Labelled photos from "Components", an image-classification folder in VCU-CS-Capstone/cs-25-338-identifying-and-locating-electronic-components. The possible labels are: 3-8 breaker with attributes, 50 FPUP, auto transformer, arrow, circuit breaker with attributes, circuit switcher, connection point, current transducer, current transducer assembly, capacitor, double dead end, dippole, FRGNP, fuse current limiting single pole, fused combination gang operated, generator with sine wave, generator with text, ground switch, gang operated bypass switch, jumper, line dead end, elbow terminator load breaker, elbow terminator non-load breaker, motor operated circuit switch, potential transformer, regulator, solid blade disconnect, sectionalizer, single pole disconnect, station service, switch fuse combination, three pole gang operated, wave trap, wave trap with no potential, wave trap with potential, transformer.

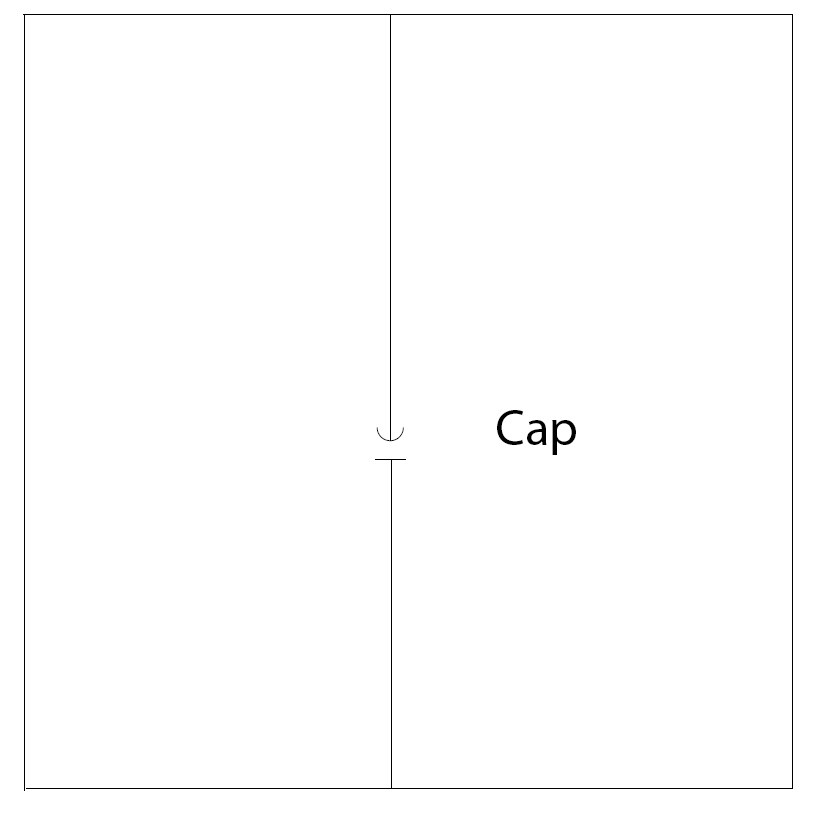
Label: capacitor

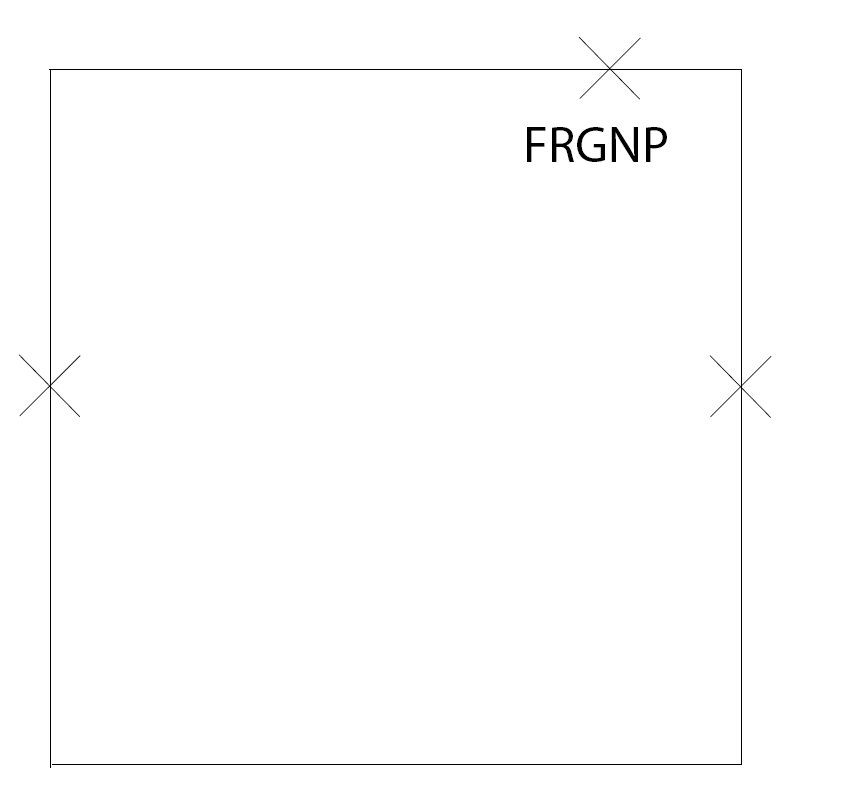
Label: FRGNP

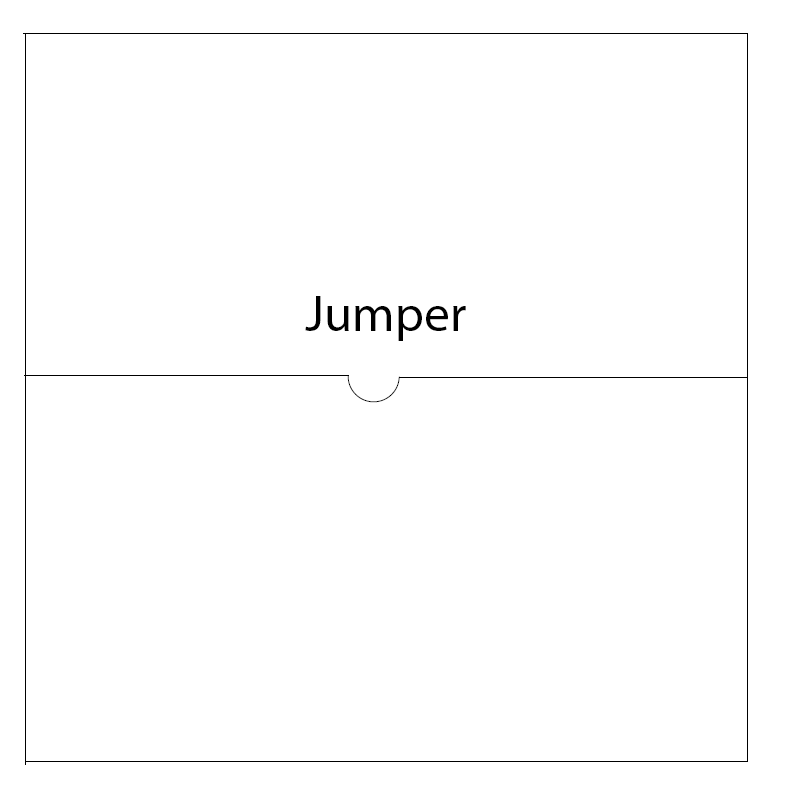
Label: jumper

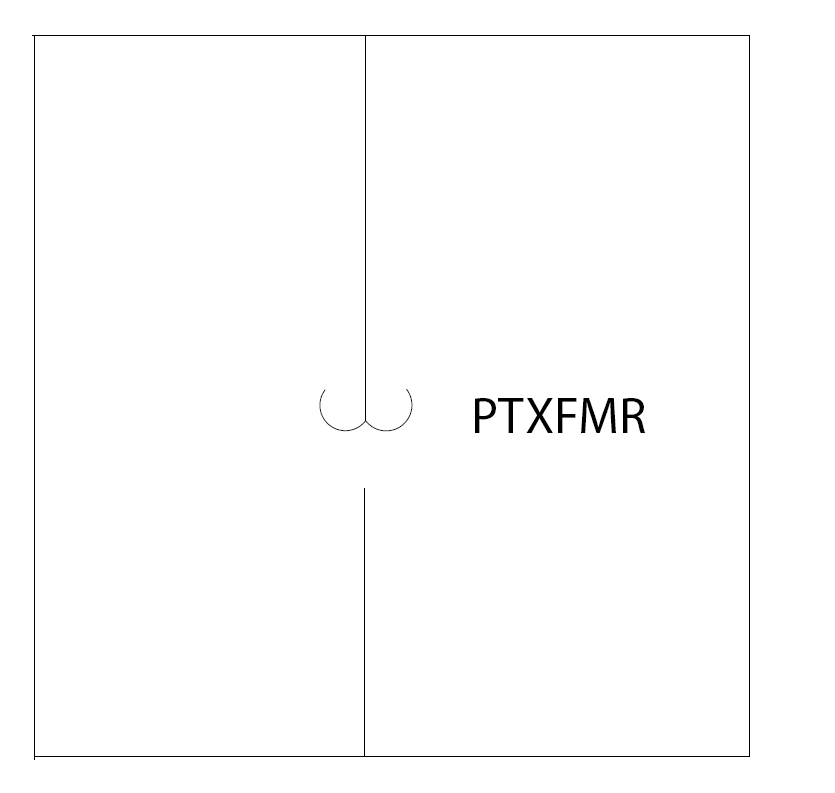
Label: potential transformer

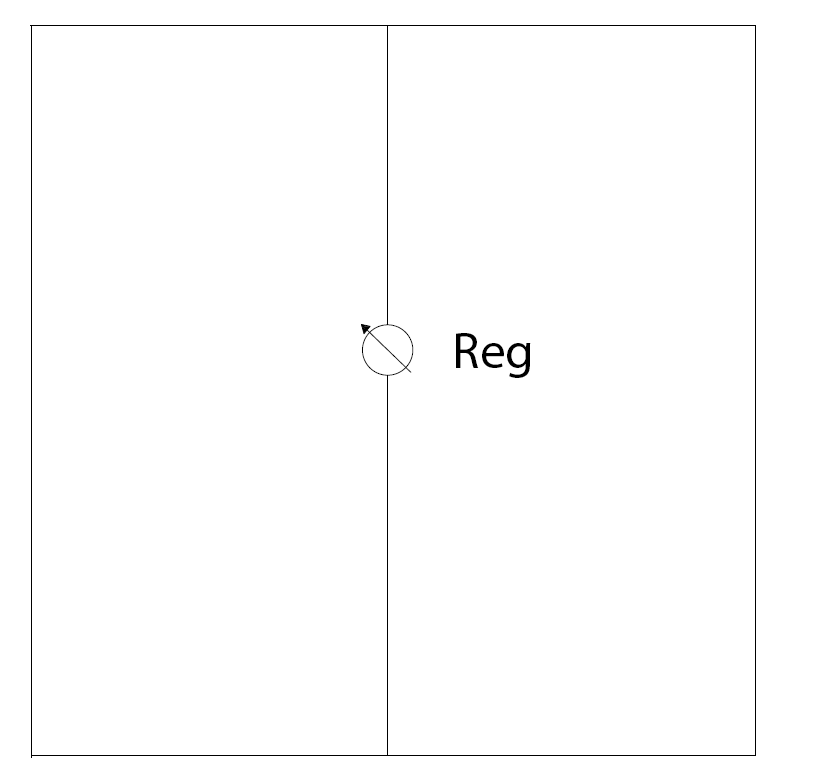
Label: regulator

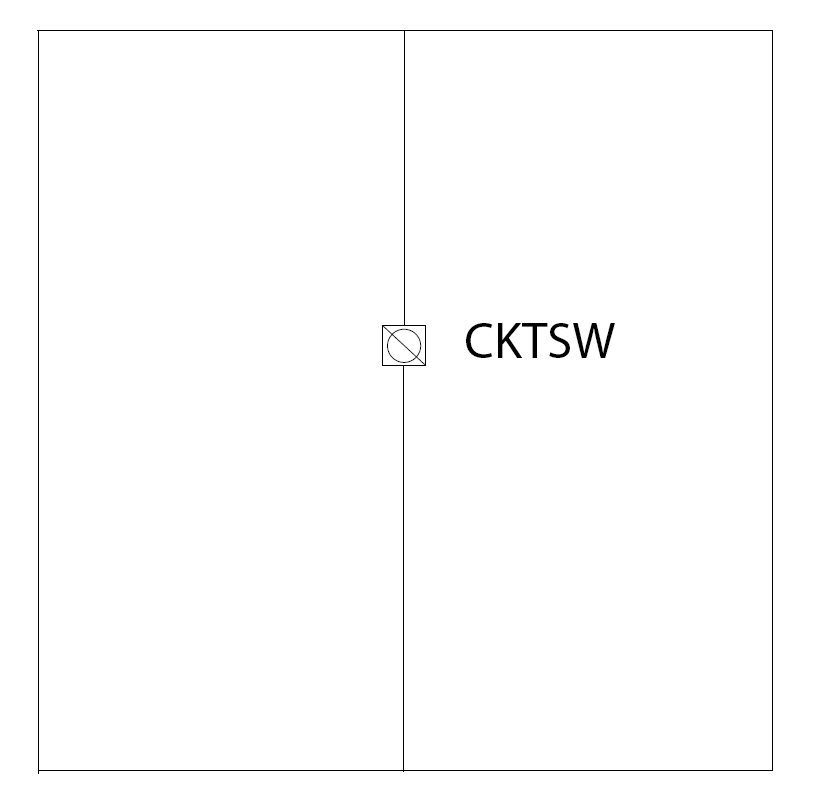
Label: circuit switcher
